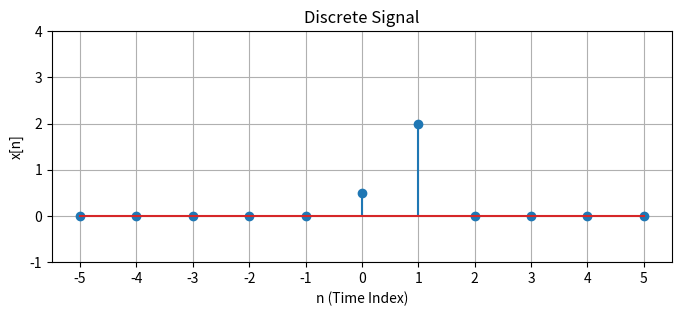

Reproduce this figure in Python.
import numpy as np
import matplotlib.pyplot as plt


class DiscreteSignal:
    def __init__(self, values: np.ndarray, INF: int):
        self.values = values
        self.INF = INF

    def set_value_at_time(self, time: int, value):
        self.values[time] = value

    def shift_signal(self, shift: int):
        new_values = self.values
        if shift > 0:
            new_values = np.concatenate(
                (np.zeros(shift), self.values[: len(self.values) - shift])
            )

        else:
            new_values = np.concatenate((self.values[-shift:], np.zeros(-shift)))
        return DiscreteSignal(new_values, self.INF)

    def add(self, other: "DiscreteSignal"):
        new_values = self.values + other.values
        return DiscreteSignal(new_values, self.INF)

    def multiply(self, other: "DiscreteSignal"):
        new_values = self.values * other.values
        return DiscreteSignal(new_values, self.INF)

    def multiply_constant_factor(self, scaler):
        new_values = self.values * scaler
        return DiscreteSignal(new_values, self.INF)

    def plot(self):
        plt.figure(figsize=(8, 3))
        plt.xticks(np.arange(-self.INF, self.INF + 1, 1))
        y_range = (-1, max(np.max(self.values), 3) + 1)
        plt.ylim(*y_range)
        plt.stem(np.arange(-self.INF, self.INF + 1, 1), self.values)
        plt.title("Discrete Signal")
        plt.xlabel("n (Time Index)")
        plt.ylabel("x[n]")
        plt.grid(True)
        plt.show()

    def plot_multiple_signal(
        self,
        DiscreteSignals: list["DiscreteSignal"],
        title,
        supTitle,
        subplotTitles,
        rows,
        columns,
        saveTo,
    ):
        summed_signal = DiscreteSignals[len(DiscreteSignals) - 1]
        DiscreteSignals = DiscreteSignals[: len(DiscreteSignals) - 1]

        # Create a figure with multiple subplots (4 rows, 3 columns)
        fig, axs = plt.subplots(rows, columns, figsize=(10, 10))
        y_range = (-1, max(np.max(self.values), 3) + 1)

        # Title for the entire figure
        fig.suptitle(supTitle, fontsize=16)

        # Plot the individual impulses δ[n-k] * x[k]
        row, col = 0, 0
        for DiscreteSignal, subplotTitle in zip(DiscreteSignals, subplotTitles):
            axs[row, col].stem(
                np.arange(-self.INF, self.INF + 1, 1),
                DiscreteSignal.values,
                basefmt="r-",
            )
            axs[row, col].set_xticks(np.arange(-self.INF, self.INF + 1, 1))
            axs[row, col].set_ylim(*y_range)
            axs[row, col].set_title(subplotTitle)
            axs[row, col].set_xlabel("n (Time Index)")
            axs[row, col].set_ylabel("x[n]")
            axs[row, col].grid(True)
            col += 1
            if col == columns:
                col = 0
                row += 1

        # Plot the sum of all impulse responses in the last subplot
        axs[row, col].stem(
            np.arange(-self.INF, self.INF + 1, 1), summed_signal.values, basefmt="r-"
        )
        axs[row, col].set_xticks(np.arange(-self.INF, self.INF + 1, 1))
        axs[row, col].set_ylim(*y_range)
        axs[row, col].set_title(subplotTitles[len(subplotTitles) - 1])
        axs[row, col].set_xlabel("n(Time Index)")
        axs[row, col].set_ylabel("x[n]")
        axs[row, col].grid(True)

        # Adjust layout to prevent overlapping of plots
        plt.tight_layout()
        plt.subplots_adjust(top=0.9, bottom=0.1)

        # Add a caption below the figure
        fig.text(
            0.5,
            0.01,
            title,
            ha="center",
            fontsize=12,
        )

        # Save figure
        plt.savefig(saveTo)

        # Display the plot
        # plt.show()


if __name__ == "__main__":
    INF = 5
    x = DiscreteSignal(np.zeros(2 * INF + 1), INF)
    x.set_value_at_time(INF + 0, 0.5)
    x.set_value_at_time(INF + 1, 2)
    x.plot()
    # x.shift_signal(2).plot()
    # x.add(DiscreteSignal(np.ones(2 * INF + 1), INF)).plot()
    # x.multiply(DiscreteSignal(np.zeros(2 * INF + 1), INF)).plot()
    # x.multiply_constant_factor(2).plot()
